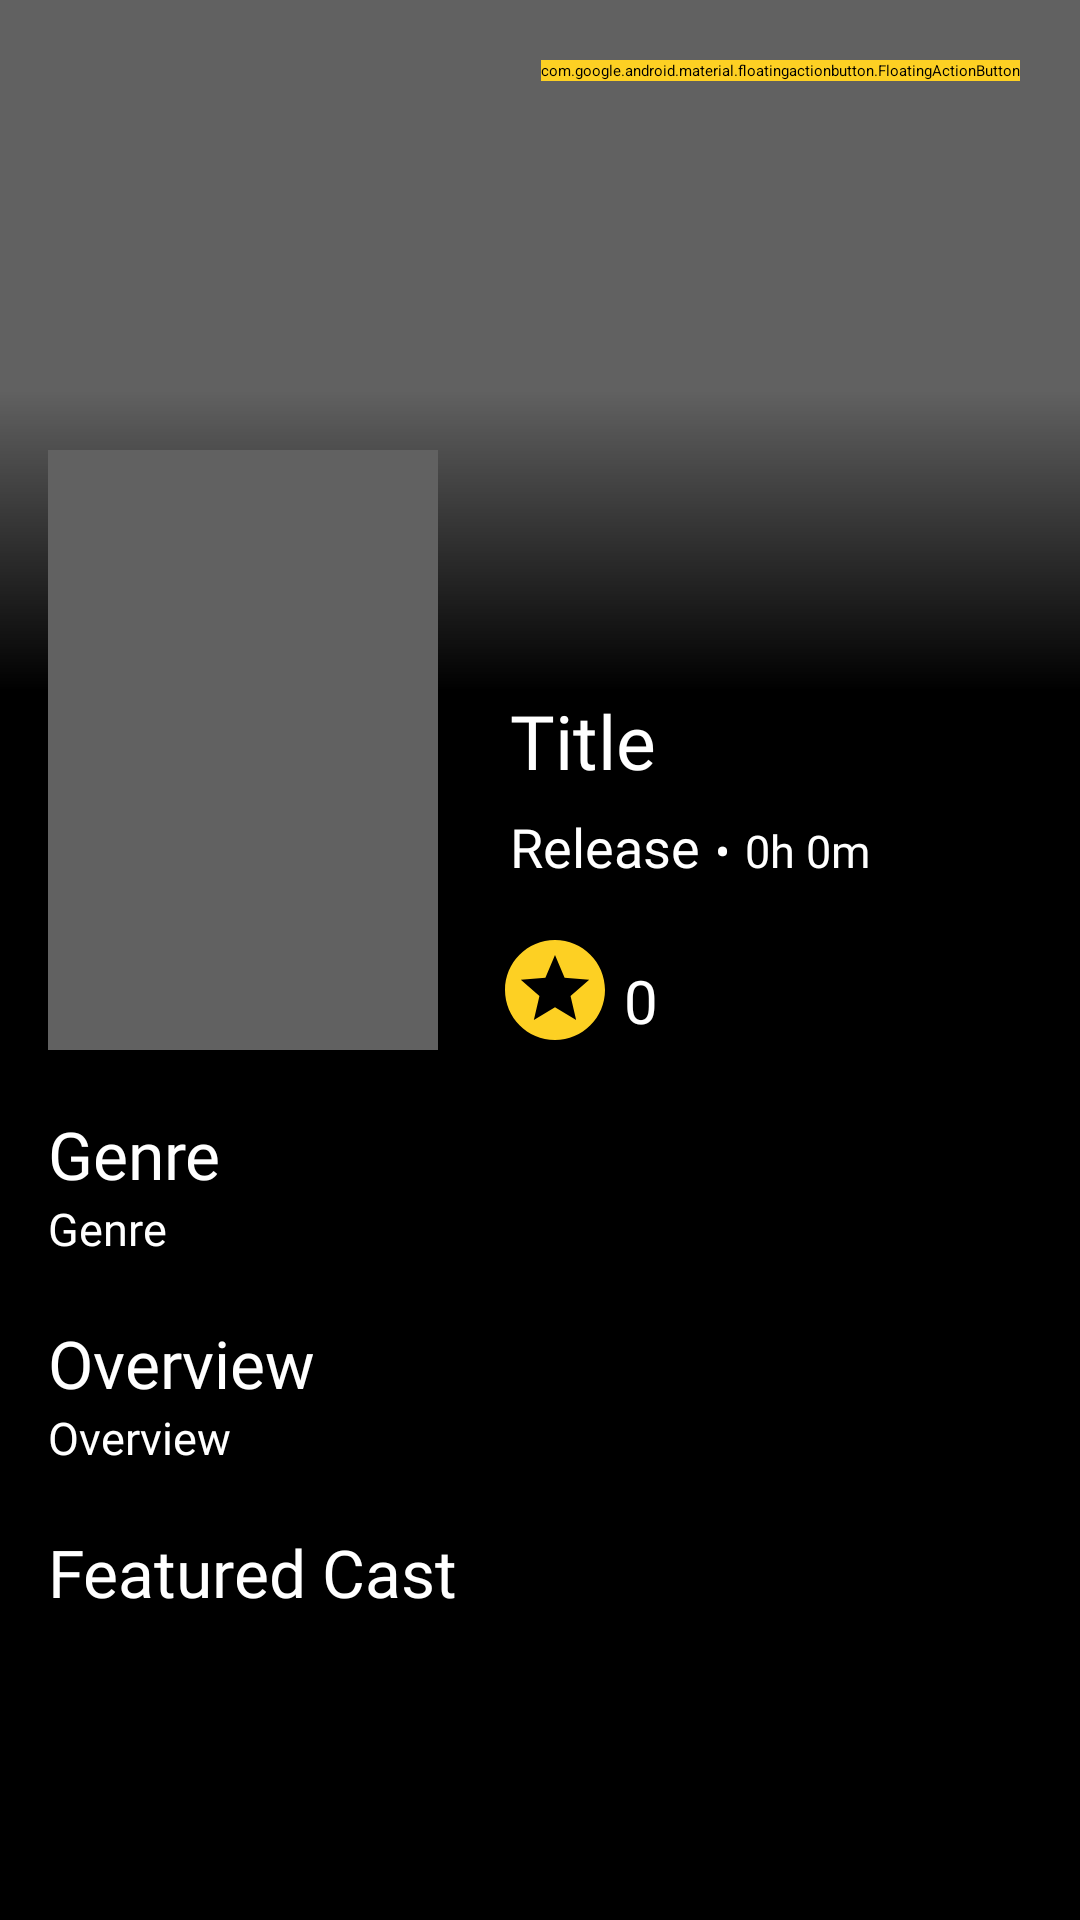

Layout XML and referenced resources for this Android screen:
<!-- AndroidManifest.xml: application theme Theme.MovieCatalogue -->
<!-- res/layout/activity_detail.xml -->
<?xml version="1.0" encoding="utf-8"?>
<androidx.coordinatorlayout.widget.CoordinatorLayout xmlns:android="http://schemas.android.com/apk/res/android"
    xmlns:app="http://schemas.android.com/apk/res-auto"
    xmlns:tools="http://schemas.android.com/tools"
    android:layout_width="match_parent"
    android:layout_height="match_parent"
    xmlns:card_view="http://schemas.android.com/apk/res-auto"
    android:background="@color/black"
    tools:context=".ui.DetailActivity">

    <RelativeLayout
        android:layout_width="match_parent"
        android:layout_height="wrap_content">

        <LinearLayout
            android:layout_width="match_parent"
            android:layout_height="match_parent"
            android:orientation="vertical">

            <FrameLayout
                android:layout_width="match_parent"
                android:layout_height="230dp">

                <ImageView
                    android:id="@+id/img_preview"
                    android:layout_width="match_parent"
                    android:layout_height="230dp"
                    android:src="@color/gray"
                    android:adjustViewBounds="true"
                    android:scaleType="centerCrop"
                    android:fadingEdge="horizontal"/>

                <View
                    android:layout_width="match_parent"
                    android:layout_height="100dp"
                    android:layout_gravity="bottom"
                    android:background="@drawable/fade_image_background"/>
            </FrameLayout>

            <LinearLayout
                android:layout_width="210dp"
                android:layout_height="120dp"
                android:orientation="vertical"
                android:layout_marginStart="170dp">

                <TextView
                    android:id="@+id/tv_title"
                    android:layout_width="match_parent"
                    android:layout_height="40dp"
                    android:text="@string/title"
                    android:fontFamily="@font/inter_black"
                    android:textSize="25sp"
                    android:textColor="@color/white"
                    app:autoSizeTextType="uniform"/>

                <LinearLayout
                    android:layout_width="230dp"
                    android:layout_height="wrap_content"
                    android:orientation="horizontal">

                    <TextView
                        android:id="@+id/tv_release"
                        android:layout_width="wrap_content"
                        android:layout_height="wrap_content"
                        android:text="@string/release"
                        android:fontFamily="@font/inter_regular"
                        android:textSize="18sp"
                        android:textColor="@color/white"/>

                    <TextView
                        android:layout_width="wrap_content"
                        android:layout_height="wrap_content"
                        android:layout_marginStart="5dp"
                        android:text="@string/bullet"
                        android:fontFamily="@font/inter_regular"
                        android:textSize="15sp"
                        android:textColor="@color/white"/>

                    <TextView
                        android:id="@+id/tv_duration"
                        android:layout_width="wrap_content"
                        android:layout_height="wrap_content"
                        android:layout_marginStart="5dp"
                        android:text="@string/duration"
                        android:fontFamily="@font/inter_regular"
                        android:textSize="15sp"
                        android:textColor="@color/white"/>
                </LinearLayout>
            </LinearLayout>

            <LinearLayout
                android:layout_width="match_parent"
                android:layout_height="wrap_content"
                android:paddingStart="16dp"
                android:paddingEnd="16dp"
                android:orientation="vertical"
                android:layout_marginTop="20dp">

                <TextView
                    android:layout_width="wrap_content"
                    android:layout_height="wrap_content"
                    android:text="@string/genre_text"
                    android:fontFamily="@font/inter_bold"
                    android:textSize="22sp"
                    android:textColor="@color/white"/>

                <TextView
                    android:id="@+id/tv_genre"
                    android:layout_width="wrap_content"
                    android:layout_height="wrap_content"
                    android:text="@string/genre"
                    android:fontFamily="@font/inter_extralight"
                    android:textSize="15sp"
                    android:textColor="@color/white"/>

                <TextView
                    android:layout_width="wrap_content"
                    android:layout_height="wrap_content"
                    android:layout_marginTop="20dp"
                    android:text="@string/overview_text"
                    android:fontFamily="@font/inter_bold"
                    android:textSize="22sp"
                    android:textColor="@color/white"/>

                <TextView
                    android:id="@+id/tv_overview"
                    android:layout_width="match_parent"
                    android:layout_height="wrap_content"
                    android:text="@string/overview"
                    android:fontFamily="@font/inter_extralight"
                    android:textSize="15sp"
                    android:textColor="@color/white"/>

                <TextView
                    android:layout_width="wrap_content"
                    android:layout_height="wrap_content"
                    android:layout_marginTop="20dp"
                    android:text="@string/featured_cast_text"
                    android:fontFamily="@font/inter_bold"
                    android:textSize="22sp"
                    android:textColor="@color/white"/>

                <androidx.recyclerview.widget.RecyclerView
                    android:id="@+id/rv_cast"
                    android:layout_width="wrap_content"
                    android:layout_height="wrap_content"
                    tools:listitem="@layout/item_cast"/>
            </LinearLayout>
        </LinearLayout>

        <FrameLayout
            android:layout_width="match_parent"
            android:layout_height="match_parent">

            <com.google.android.material.imageview.ShapeableImageView
                android:id="@+id/img_poster"
                android:layout_width="130dp"
                android:layout_height="200dp"
                android:layout_marginStart="16dp"
                android:layout_marginTop="150dp"
                android:layout_marginEnd="351dp"
                android:layout_marginBottom="12dp"
                android:elevation="5dp"
                android:src="@color/gray"
                card_view:shapeAppearanceOverlay="@style/RoundedSquare"/>


            <LinearLayout
                android:layout_width="wrap_content"
                android:layout_height="wrap_content"
                android:orientation="horizontal"
                android:layout_marginTop="310dp"
                android:layout_marginStart="165dp">

                <ImageView
                    android:layout_width="40dp"
                    android:layout_height="40dp"
                    android:src="@drawable/ic_baseline_stars_24" />

                <TextView
                    android:id="@+id/tv_score"
                    android:layout_width="wrap_content"
                    android:layout_height="wrap_content"
                    android:layout_marginTop="10dp"
                    android:layout_marginStart="3dp"
                    android:fontFamily="@font/inter_semibold"
                    android:text="@string/score"
                    android:textColor="@color/white"
                    android:textSize="20sp" />
            </LinearLayout>
        </FrameLayout>
    </RelativeLayout>

    <com.google.android.material.floatingactionbutton.FloatingActionButton
        android:id="@+id/fab"
        android:layout_width="wrap_content"
        android:layout_height="wrap_content"
        android:src="@drawable/ic_baseline_unfavorite"
        android:layout_gravity="end|top"
        android:layout_margin="20dp"
        android:backgroundTint="@color/yellow"/>
</androidx.coordinatorlayout.widget.CoordinatorLayout>
<!-- res/layout/item_cast.xml (included above) -->
<?xml version="1.0" encoding="utf-8"?>
<RelativeLayout
    xmlns:android="http://schemas.android.com/apk/res/android"
    xmlns:card_view="http://schemas.android.com/apk/res-auto"
    xmlns:tools="http://schemas.android.com/tools"
    android:id="@+id/cast_item"
    android:layout_width="120dp"
    android:layout_height="wrap_content"
    android:background="@color/black">

    <LinearLayout
        android:layout_width="match_parent"
        android:layout_height="wrap_content"
        android:layout_marginTop="15dp"
        android:layout_marginBottom="8dp"
        android:orientation="vertical"
        android:layout_centerHorizontal="true">

        <com.google.android.material.imageview.ShapeableImageView
            android:id="@+id/img_photo"
            android:layout_width="100dp"
            android:layout_height="100dp"
            android:layout_gravity="center"
            android:src="@color/white"
            card_view:shapeAppearanceOverlay="@style/RoundedSquare" />

        <TextView
            android:id="@+id/tv_name"
            android:layout_width="match_parent"
            android:layout_height="wrap_content"
            android:layout_marginTop="5dp"
            android:fontFamily="@font/inter_bold"
            android:gravity="center"
            android:text="@string/cast_name"
            android:textColor="@color/white"
            android:textSize="14sp" />

        <TextView
            android:id="@+id/tv_character"
            android:layout_width="match_parent"
            android:layout_height="wrap_content"
            android:fontFamily="@font/inter_light"
            android:gravity="center"
            android:text="@string/cast_character"
            android:textColor="@color/white"
            android:textSize="12sp" />
    </LinearLayout>
</RelativeLayout>
<!-- resources referenced by this layout -->
<resources>
  <color name="black">#FF000000</color>
  <color name="gray">#616161</color>
  <color name="white">#FFFFFFFF</color>
  <color name="yellow">#FDD023</color>
  <!-- drawable fade_image_background (drawable) -->
  <?xml version="1.0" encoding="UTF-8"?>
  <shape xmlns:android="http://schemas.android.com/apk/res/android" android:shape="rectangle" >
      <gradient
          android:angle="-90"
          android:startColor="#00000000"
          android:endColor="#000000"
          android:type="linear"/>
  </shape>
  <!-- drawable ic_baseline_stars_24 (drawable) -->
  <vector android:height="24dp" android:tint="#FDD023"
      android:viewportHeight="24" android:viewportWidth="24"
      android:width="24dp" xmlns:android="http://schemas.android.com/apk/res/android">
      <path android:fillColor="@android:color/white" android:pathData="M11.99,2C6.47,2 2,6.48 2,12s4.47,10 9.99,10C17.52,22 22,17.52 22,12S17.52,2 11.99,2zM16.23,18L12,15.45 7.77,18l1.12,-4.81 -3.73,-3.23 4.92,-0.42L12,5l1.92,4.53 4.92,0.42 -3.73,3.23L16.23,18z"/>
  </vector>
  <!-- drawable ic_baseline_unfavorite (drawable) -->
  <vector android:height="24dp" android:tint="#FDD023"
      android:viewportHeight="24" android:viewportWidth="24"
      android:width="24dp" xmlns:android="http://schemas.android.com/apk/res/android">
      <path android:fillColor="@android:color/white" android:pathData="M16.5,3c-1.74,0 -3.41,0.81 -4.5,2.09C10.91,3.81 9.24,3 7.5,3 4.42,3 2,5.42 2,8.5c0,3.78 3.4,6.86 8.55,11.54L12,21.35l1.45,-1.32C18.6,15.36 22,12.28 22,8.5 22,5.42 19.58,3 16.5,3zM12.1,18.55l-0.1,0.1 -0.1,-0.1C7.14,14.24 4,11.39 4,8.5 4,6.5 5.5,5 7.5,5c1.54,0 3.04,0.99 3.57,2.36h1.87C13.46,5.99 14.96,5 16.5,5c2,0 3.5,1.5 3.5,3.5 0,2.89 -3.14,5.74 -7.9,10.05z"/>
  </vector>
  <string name="bullet">•</string>
  <string name="cast_character">Character</string>
  <string name="cast_name">Name</string>
  <string name="duration">0h 0m</string>
  <string name="featured_cast_text">Featured Cast</string>
  <string name="genre">Genre</string>
  <string name="genre_text">Genre</string>
  <string name="overview">Overview</string>
  <string name="overview_text">Overview</string>
  <string name="release">Release</string>
  <string name="score">0</string>
  <string name="title">Title</string>
  <style name="RoundedSquare">
          <item name="cornerSize">5%</item>
      </style>
  <style name="Theme.MovieCatalogue" parent="Theme.MaterialComponents.DayNight.DarkActionBar">
          
          <item name="colorPrimary">@color/black</item>
          <item name="colorPrimaryVariant">@color/black</item>
          <item name="colorOnPrimary">@color/white</item>
          
          <item name="colorSecondary">@color/teal_200</item>
          <item name="colorSecondaryVariant">@color/teal_700</item>
          <item name="colorOnSecondary">@color/black</item>
          
          <item name="android:statusBarColor" tools:targetApi="l">?attr/colorPrimaryVariant</item>
          
      </style>
  <color name="teal_200">#FF03DAC5</color>
  <color name="teal_700">#FF018786</color>
</resources>
